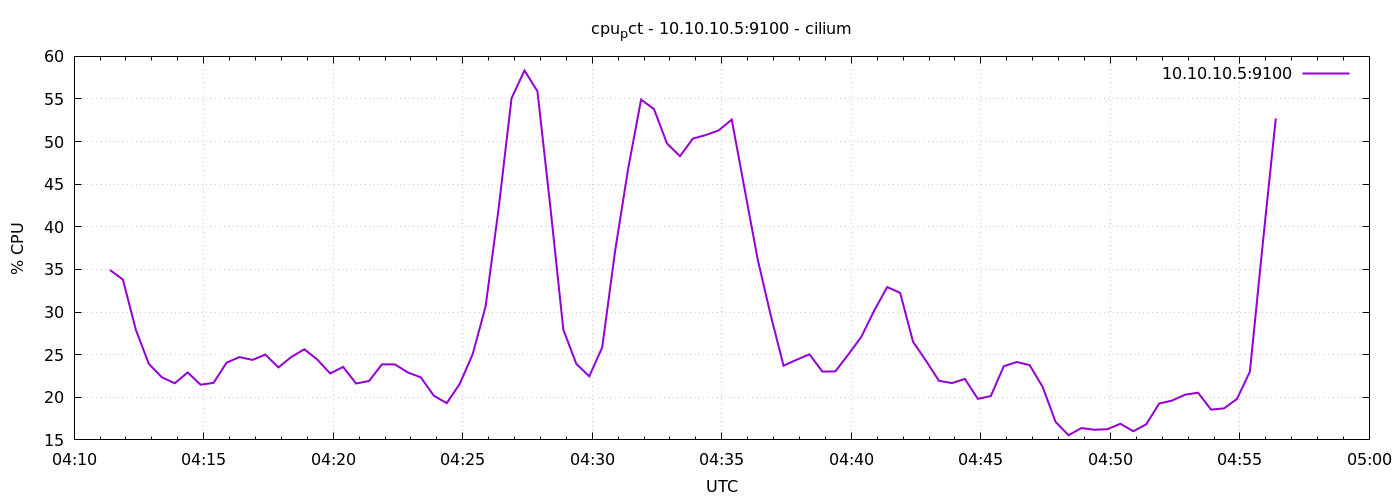

The data file committed next to this chart (first rows):
1776917483	34.933333333333614
1776917513	33.81
1776917543	27.91
1776917573	23.92
1776917603	22.35
1776917633	21.64
1776917663	22.91
1776917693	21.48
1776917723	21.69
1776917753	24.06
1776917783	24.72
1776917813	24.39
1776917843	25.01
1776917873	23.5
1776917903	24.73
1776917933	25.64
1776917963	24.43
1776917993	22.8
1776918023	23.56
1776918053	21.62
1776918083	21.91
1776918113	23.87
1776918143	23.85
1776918173	22.91
1776918203	22.33
1776918233	20.18
1776918263	19.31
1776918293	21.57
1776918323	25.05
1776918353	30.68
1776918383	42.1
1776918413	55.08
1776918443	58.35
1776918473	55.91
1776918503	42.29
1776918533	27.94
1776918563	23.92
1776918593	22.46
1776918623	25.85
1776918653	37.21
1776918683	46.78
1776918713	54.93
1776918743	53.8
1776918773	49.79
1776918803	48.29
1776918833	50.36
1776918863	50.77
1776918893	51.32
1776918923	52.59
1776918953	44.38
1776918983	36.2
1776919013	29.68
1776919043	23.71
1776919073	24.4
1776919103	25.04
1776919133	23.01
1776919163	23.04
1776919193	25.02
1776919223	27.09
1776919253	30.18
1776919283	32.93
... 30 more rows
